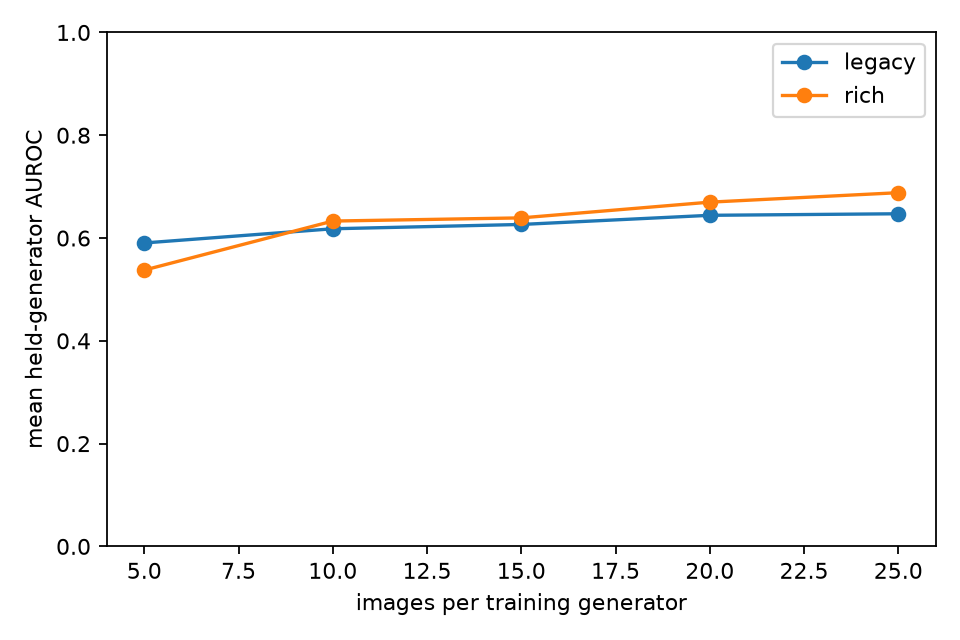

The data file committed next to this chart (first rows):
held_generator, representation, images_per_generator, auroc
ADM, legacy, 5, 0.6336
ADM, legacy, 10, 0.752
ADM, legacy, 15, 0.6672
ADM, legacy, 20, 0.6656
ADM, legacy, 25, 0.6256
ADM, rich, 5, 0.6576
ADM, rich, 10, 0.7376
ADM, rich, 15, 0.7008
ADM, rich, 20, 0.7024
ADM, rich, 25, 0.7296
BigGAN, legacy, 5, 0.592
BigGAN, legacy, 10, 0.56
BigGAN, legacy, 15, 0.5456
BigGAN, legacy, 20, 0.536
BigGAN, legacy, 25, 0.5296
BigGAN, rich, 5, 0.6048
BigGAN, rich, 10, 0.5536
BigGAN, rich, 15, 0.4688
BigGAN, rich, 20, 0.5344
BigGAN, rich, 25, 0.5552
DALLE2, legacy, 5, 0.3392
DALLE2, legacy, 10, 0.5472
DALLE2, legacy, 15, 0.5424
DALLE2, legacy, 20, 0.5344
DALLE2, legacy, 25, 0.6048
DALLE2, rich, 5, 0.16
DALLE2, rich, 10, 0.3536
DALLE2, rich, 15, 0.3776
DALLE2, rich, 20, 0.4096
DALLE2, rich, 25, 0.4208
GLIDE, legacy, 5, 0.8736
GLIDE, legacy, 10, 0.6608
GLIDE, legacy, 15, 0.8384
GLIDE, legacy, 20, 0.872
GLIDE, legacy, 25, 0.8896
GLIDE, rich, 5, 0.7344
GLIDE, rich, 10, 0.7056
GLIDE, rich, 15, 0.7712
GLIDE, rich, 20, 0.8336
GLIDE, rich, 25, 0.896
Midjourney, legacy, 5, 0.632
Midjourney, legacy, 10, 0.6784
Midjourney, legacy, 15, 0.6816
Midjourney, legacy, 20, 0.7264
Midjourney, legacy, 25, 0.7408
Midjourney, rich, 5, 0.4448
Midjourney, rich, 10, 0.6688
Midjourney, rich, 15, 0.7552
Midjourney, rich, 20, 0.7904
Midjourney, rich, 25, 0.7696
SD14, legacy, 5, 0.6592
SD14, legacy, 10, 0.7504
SD14, legacy, 15, 0.7296
SD14, legacy, 20, 0.7728
SD14, legacy, 25, 0.7696
SD14, rich, 5, 0.504
SD14, rich, 10, 0.7008
SD14, rich, 15, 0.7088
SD14, rich, 20, 0.696
SD14, rich, 25, 0.7168
... 20 more rows
